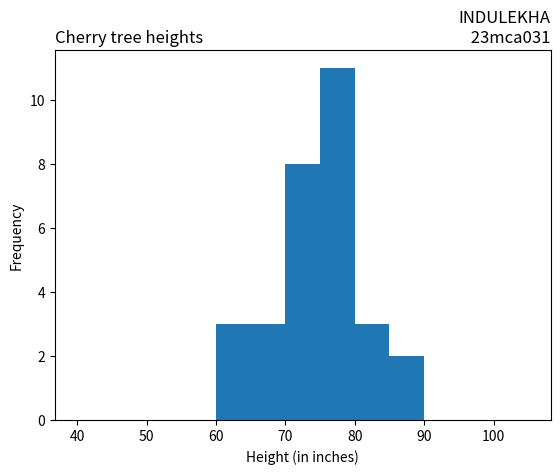

The matplotlib source for this figure:
print("SJC23MCA031 : INDULEKHA P S")
import matplotlib.pyplot as plt
import numpy as np
x = np.random.normal([61, 63, 64, 66, 68, 69, 71, 71.5, 72, 72.5, 73, 73.5, 74,
74.5, 76, 76.2, 76.5, 77, 77.5, 78, 78.5, 79, 79.2, 80, 81, 82, 83, 84, 85, 87])
plt.hist(x, bins=range(40,110,5), )
plt.title('Cherry tree heights',loc='left')
plt.title('INDULEKHA\n 23mca031', loc='right')
plt.xlabel('Height (in inches)')
plt.ylabel('Frequency')
plt.show()